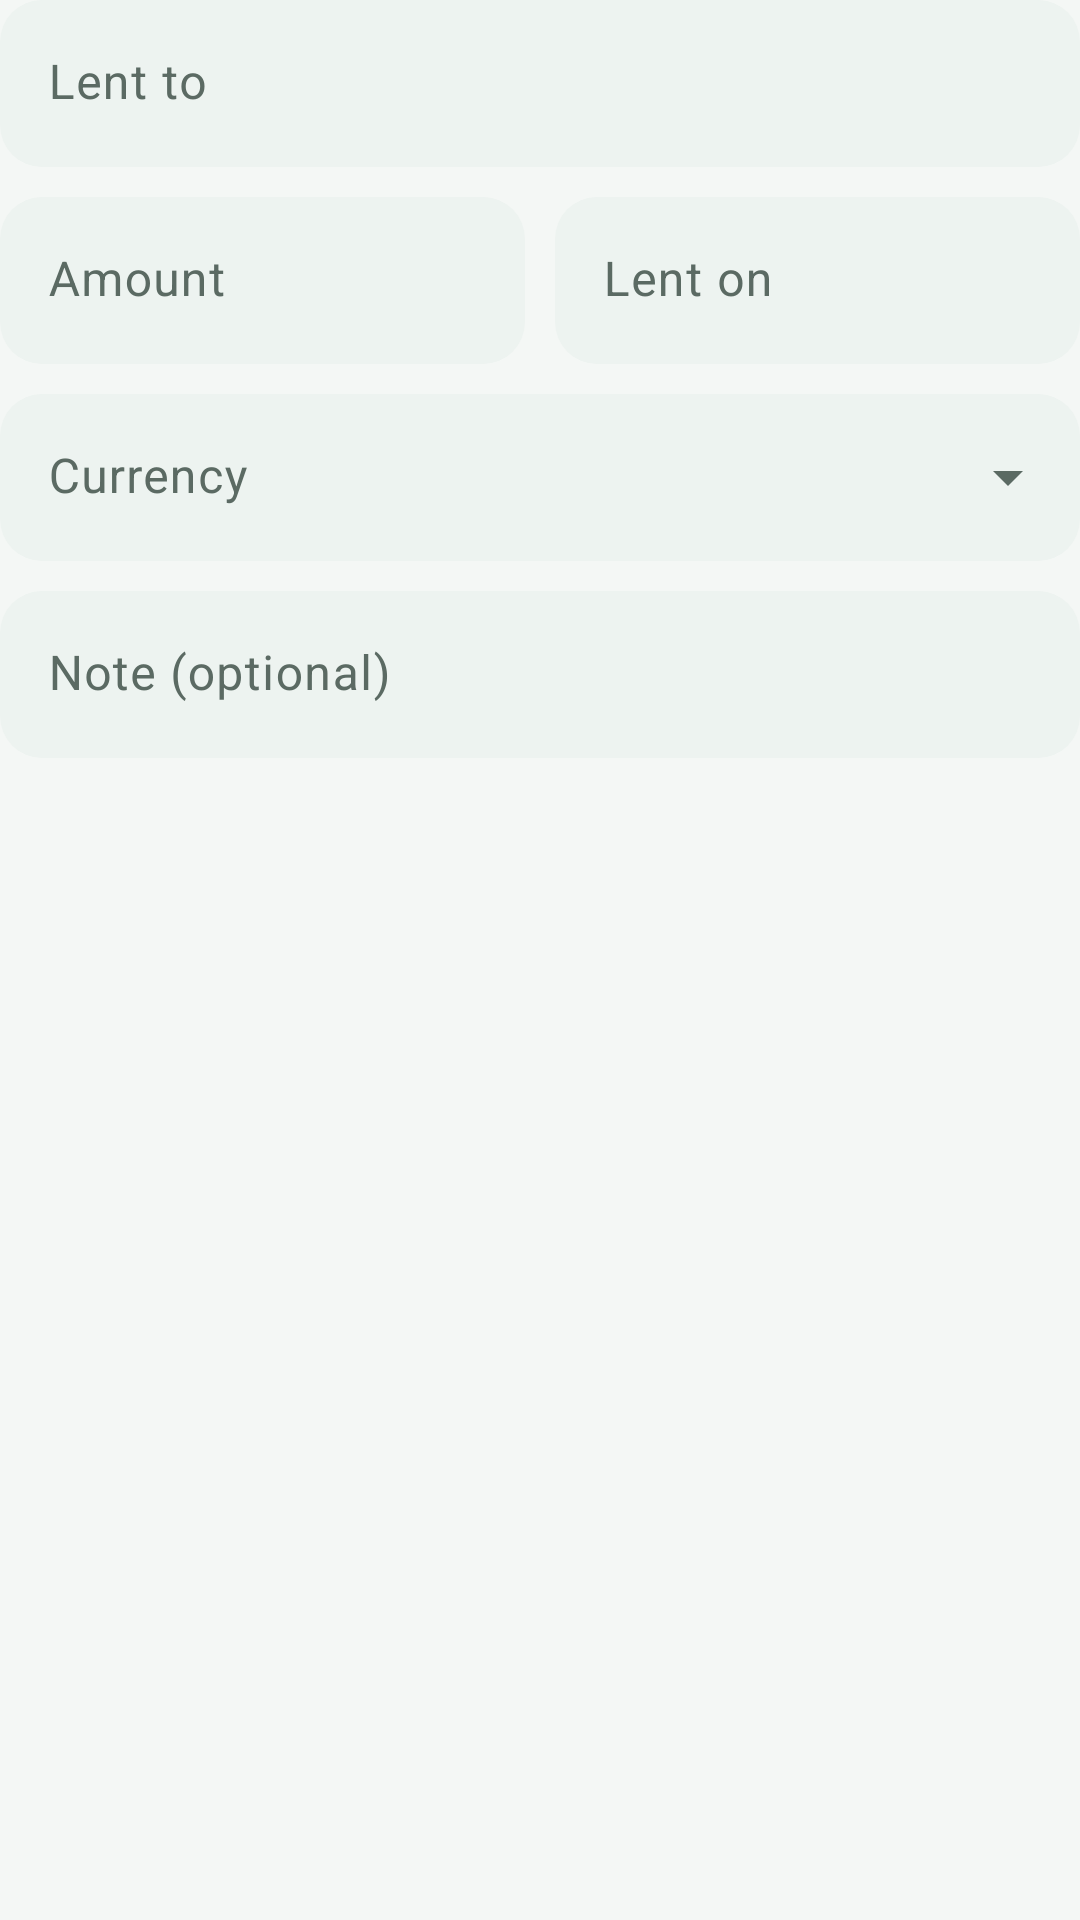

Write the Android layout XML for this screen, with the resource values it uses.
<!-- AndroidManifest.xml: application theme Theme.ExpenseMate -->
<!-- res/layout/dialog_loan_form.xml -->
<?xml version="1.0" encoding="utf-8"?>
<LinearLayout xmlns:android="http://schemas.android.com/apk/res/android"
    android:layout_width="match_parent"
    android:layout_height="wrap_content"
    android:orientation="vertical">

    <com.google.android.material.textfield.TextInputLayout
        android:id="@+id/tilPerson"
        android:layout_width="match_parent"
        android:layout_height="wrap_content"
        android:hint="Lent to">

        <com.google.android.material.textfield.TextInputEditText
            android:id="@+id/etPerson"
            android:layout_width="match_parent"
            android:layout_height="wrap_content"
            android:inputType="textPersonName|textCapWords" />
    </com.google.android.material.textfield.TextInputLayout>

    <LinearLayout
        android:layout_width="match_parent"
        android:layout_height="wrap_content"
        android:layout_marginTop="10dp"
        android:orientation="horizontal">

        <com.google.android.material.textfield.TextInputLayout
            android:id="@+id/tilAmount"
            android:layout_width="0dp"
            android:layout_height="wrap_content"
            android:layout_marginEnd="10dp"
            android:layout_weight="1"
            android:hint="Amount">

            <com.google.android.material.textfield.TextInputEditText
                android:id="@+id/etAmount"
                android:layout_width="match_parent"
                android:layout_height="wrap_content"
                android:inputType="numberDecimal" />
        </com.google.android.material.textfield.TextInputLayout>

        <com.google.android.material.textfield.TextInputLayout
            android:layout_width="0dp"
            android:layout_height="wrap_content"
            android:layout_weight="1"
            android:hint="Lent on">

            <com.google.android.material.textfield.TextInputEditText
                android:id="@+id/etDate"
                android:layout_width="match_parent"
                android:layout_height="wrap_content"
                android:clickable="true"
                android:focusable="false"
                android:inputType="none" />
        </com.google.android.material.textfield.TextInputLayout>
    </LinearLayout>

    <com.google.android.material.textfield.TextInputLayout
        android:id="@+id/tilCurrency"
        style="@style/Widget.ExpenseMate.Dropdown"
        android:layout_width="match_parent"
        android:layout_height="wrap_content"
        android:layout_marginTop="10dp">

        <AutoCompleteTextView
            android:id="@+id/etCurrency"
            android:hint="Currency"
            android:layout_width="match_parent"
            android:layout_height="wrap_content"
            android:imeOptions="actionNext"
            android:inputType="textNoSuggestions"
            android:maxLines="1" />
    </com.google.android.material.textfield.TextInputLayout>

    <com.google.android.material.textfield.TextInputLayout
        android:layout_width="match_parent"
        android:layout_height="wrap_content"
        android:layout_marginTop="10dp"
        android:hint="Note (optional)">

        <com.google.android.material.textfield.TextInputEditText
            android:id="@+id/etNote"
            android:layout_width="match_parent"
            android:layout_height="wrap_content"
            android:inputType="textCapSentences|textMultiLine" />
    </com.google.android.material.textfield.TextInputLayout>

    <TextView
        android:id="@+id/tvLinked"
        style="@style/Text.ExpenseMate.Sub"
        android:layout_width="match_parent"
        android:layout_height="wrap_content"
        android:layout_marginTop="12dp"
        android:visibility="gone" />
</LinearLayout>
<!-- resources referenced by this layout -->
<resources>
  <style name="Text.ExpenseMate.Sub" parent="">
          <item name="android:textSize">12.5sp</item>
          <item name="android:textColor">@color/on_surface_variant</item>
      </style>
  <style name="Widget.ExpenseMate.Dropdown" parent="Widget.Material3.TextInputLayout.FilledBox.ExposedDropdownMenu">
          <item name="boxBackgroundColor">@color/field_box</item>
          <item name="boxStrokeWidth">0dp</item>
          <item name="boxStrokeWidthFocused">0dp</item>
          <item name="boxCornerRadiusTopStart">14dp</item>
          <item name="boxCornerRadiusTopEnd">14dp</item>
          <item name="boxCornerRadiusBottomStart">14dp</item>
          <item name="boxCornerRadiusBottomEnd">14dp</item>
      </style>
  <color name="on_surface_variant">#5B6A63</color>
  <color name="primary">#0E6B5A</color>
  <color name="on_primary">#FFFFFF</color>
  <color name="primary_container">#CFEDE3</color>
  <color name="on_primary_container">#00382D</color>
  <color name="transfer">#37548F</color>
  <color name="alert">#B23A2C</color>
  <color name="background">#F4F7F5</color>
  <color name="on_surface">#14201B</color>
  <color name="surface">#FFFFFF</color>
  <color name="surface_variant">#E8F0EC</color>
  <color name="outline">#DDE6E1</color>
  <style name="ThemeOverlay.ExpenseMate.BottomSheet" parent="ThemeOverlay.Material3.BottomSheetDialog">
          <item name="bottomSheetStyle">@style/Widget.ExpenseMate.BottomSheet</item>
          <item name="android:navigationBarColor">@color/surface</item>
      </style>
  <style name="Widget.ExpenseMate.Toolbar" parent="Widget.Material3.Toolbar">
          <item name="android:background">@color/background</item>
          <item name="titleTextAppearance">@style/Text.ExpenseMate.ScreenTitle</item>
      </style>
  <style name="Widget.ExpenseMate.Card" parent="Widget.Material3.CardView.Filled">
          <item name="cardBackgroundColor">@color/surface</item>
          <item name="cardCornerRadius">16dp</item>
          <item name="cardElevation">0dp</item>
          <item name="strokeWidth">0dp</item>
      </style>
  <style name="Widget.ExpenseMate.Field" parent="Widget.Material3.TextInputLayout.FilledBox">
          <item name="boxBackgroundColor">@color/field_box</item>
          <item name="boxStrokeWidth">0dp</item>
          <item name="boxStrokeWidthFocused">0dp</item>
          <item name="boxCornerRadiusTopStart">14dp</item>
          <item name="boxCornerRadiusTopEnd">14dp</item>
          <item name="boxCornerRadiusBottomStart">14dp</item>
          <item name="boxCornerRadiusBottomEnd">14dp</item>
      </style>
  <style name="Widget.ExpenseMate.BottomSheet" parent="Widget.Material3.BottomSheet.Modal">
          <item name="backgroundTint">@color/surface</item>
          <item name="shapeAppearance">@style/Shape.ExpenseMate.Sheet</item>
      </style>
  <style name="Text.ExpenseMate.ScreenTitle" parent="TextAppearance.Material3.TitleLarge">
          <item name="android:fontFamily">sans-serif-medium</item>
          <item name="android:textColor">@color/on_surface</item>
      </style>
  <style name="Shape.ExpenseMate.Sheet" parent="">
          <item name="cornerFamily">rounded</item>
          <item name="cornerSizeTopLeft">22dp</item>
          <item name="cornerSizeTopRight">22dp</item>
          <item name="cornerSizeBottomLeft">0dp</item>
          <item name="cornerSizeBottomRight">0dp</item>
      </style>
</resources>
